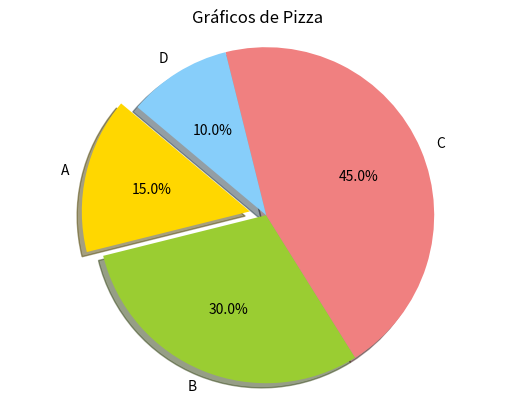

Write Python code to recreate this figure.
"GRAFICOS COM PYTHON"
import matplotlib.pyplot as plt
import numpy as np


labels = ['A', 'B', 'C', 'D']

sizes = [15, 30, 45, 10]

colors = ['gold', 'yellowgreen','lightcoral', 'lightskyblue']
explode = (0.1, 0, 0, 0)

plt.pie(sizes, explode=explode, labels=labels, colors=colors, autopct='%1.1f%%', shadow=True, startangle=140)
plt.title('Gráficos de Pizza') 
plt.axis('equal')
plt.show()
